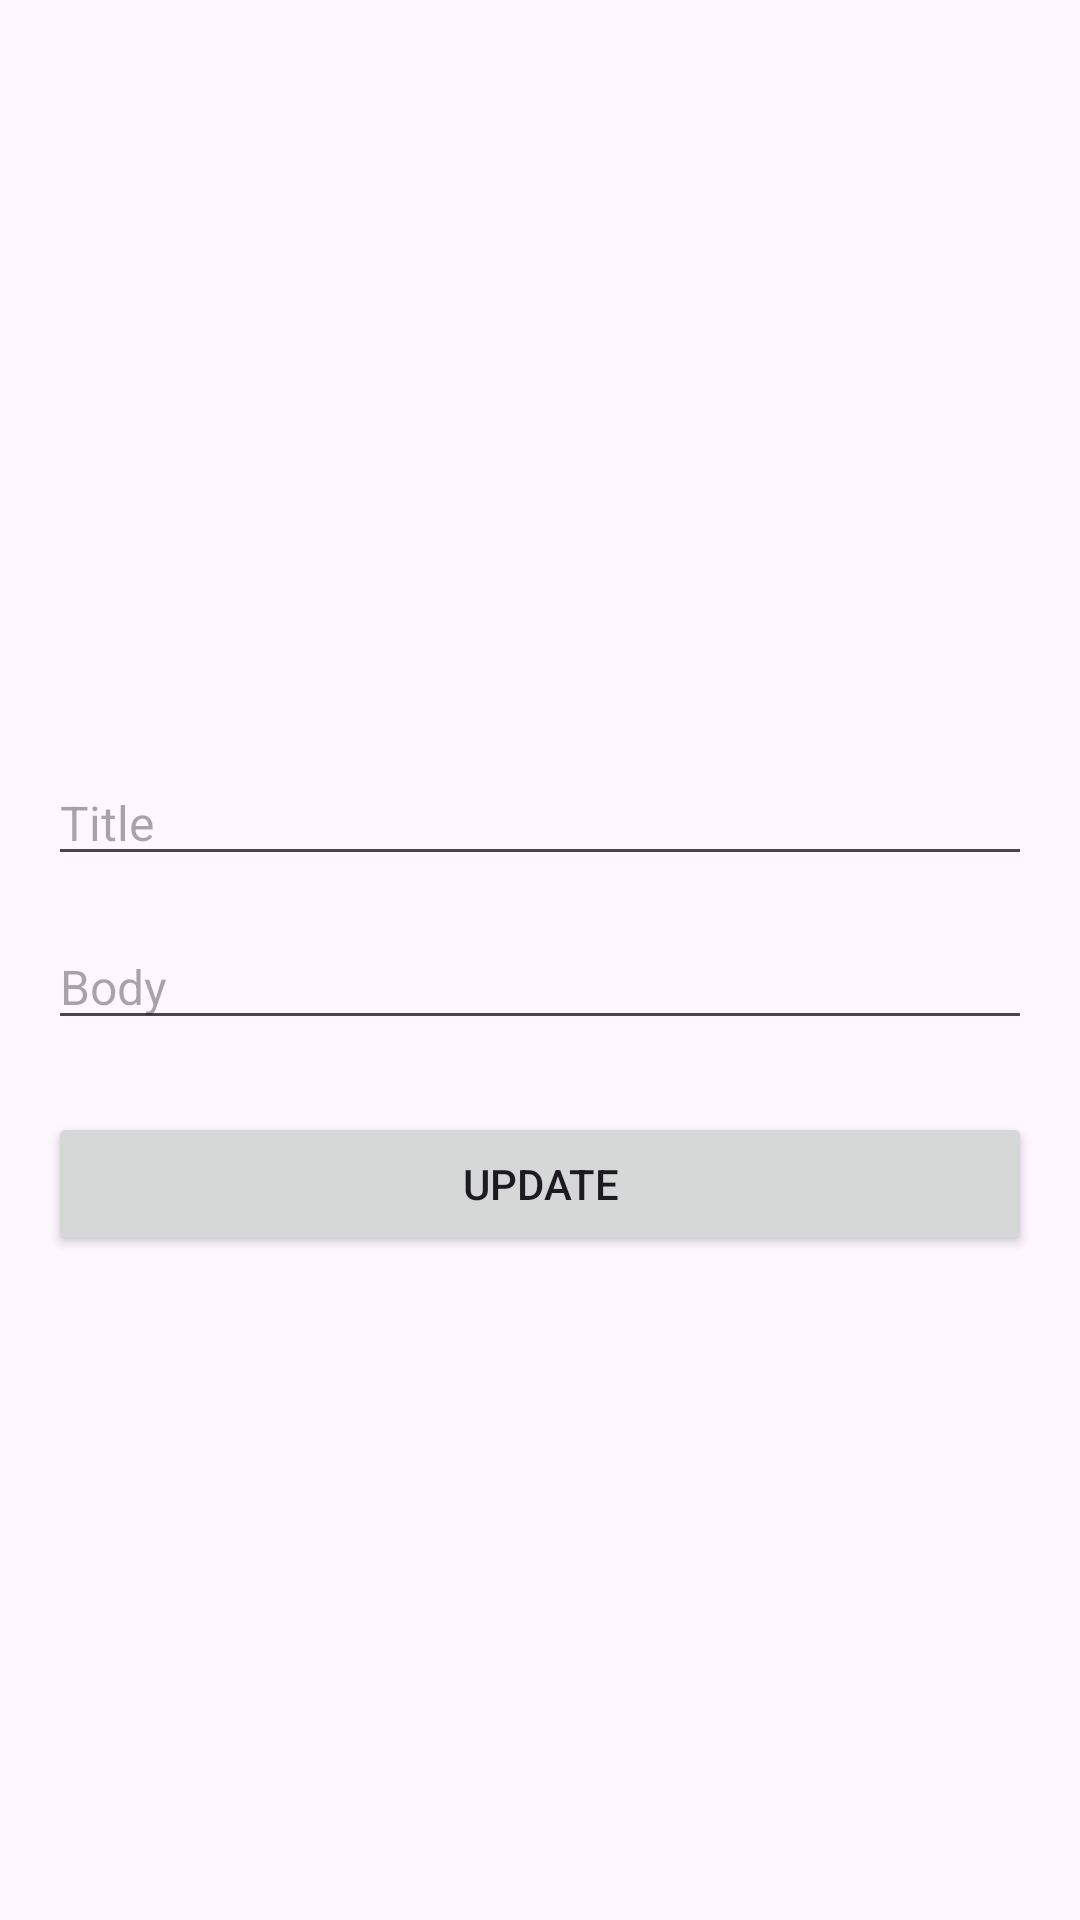

Layout XML and referenced resources for this Android screen:
<!-- AndroidManifest.xml: application theme Theme.GradedActivity -->
<!-- res/layout/activity_edit_post.xml -->
<?xml version="1.0" encoding="utf-8"?>
<LinearLayout xmlns:android="http://schemas.android.com/apk/res/android"
    android:layout_width="match_parent"
    android:layout_height="match_parent"
    xmlns:tools="http://schemas.android.com/tools"
    android:orientation="vertical"
    android:paddingTop="32dp"
    android:paddingHorizontal="16dp"
    tools:context=".EditPostActivity"
    android:gravity="center">

    <EditText
        android:id="@+id/et_eTitle"
        android:layout_width="match_parent"
        android:layout_height="wrap_content"
        android:hint="Title"
        android:textSize="16sp" />

    <EditText
        android:id="@+id/et_eBody"
        android:layout_width="match_parent"
        android:layout_height="wrap_content"
        android:hint="Body"
        android:layout_marginTop="16dp"
        android:textSize="16sp" />

    <Button
        android:id="@+id/btn_update"
        android:layout_width="match_parent"
        android:layout_height="wrap_content"
        android:layout_marginTop="24dp"
        android:text="Update" />
</LinearLayout>
<!-- resources referenced by this layout -->
<resources>
  <style name="Theme.GradedActivity" parent="Base.Theme.GradedActivity" />
  <style name="Base.Theme.GradedActivity" parent="Theme.Material3.DayNight.NoActionBar">
          
          
      </style>
</resources>
